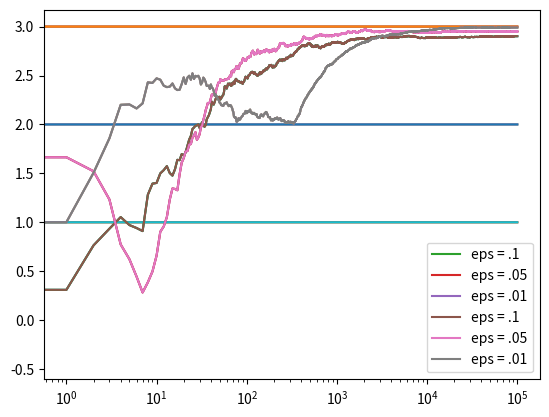

Reproduce this figure in Python.
import numpy as np
import matplotlib.pyplot as plt


class Bandit(object):
    def __init__(self, true_mean):
        self.m = true_mean
        self.mean = 0  # Our estimate of the Bandit's mean
        self.N = 0
    
    def pull(self):
        return np.random.randn() + self.m

    def update(self, x):
        self.N += 1
        self.mean = (1 - (1.0 / self.N))*self.mean + ((1.0 / self.N) * x)


def run_experiment(m1, m2, m3, eps, N):
    bandits = [Bandit(m1), Bandit(m2), Bandit(m3)]

    data = np.empty(N)

    for i in range(N):
        # Epsilon Greedy
        p = np.random.random()
        if p < eps:
            selection = np.random.choice(3)
        else:
            selection = np.argmax([bandit.mean for bandit in bandits])
        
        # Pull from bandit and update sample mean
        x = bandits[selection].pull()
        bandits[selection].update(x)

        data[i] = x

    cumulative_avg = np.cumsum(data) / (np.arange(N) + 1)

    plt.plot(cumulative_avg)
    plt.plot(np.ones(N) * m1)
    plt.plot(np.ones(N) * m2)
    plt.plot(np.ones(N) * m3)
    plt.xscale('log')
    plt.show()

    # Print our esimate of each bandits mean and their actual mean
    print('Epsilon =', eps)
    print('Estimate of mean    Actual mean')
    for bandit in bandits:
        print('{:<20}{}'.format(bandit.mean, bandit.m))

    return cumulative_avg


if __name__ == '__main__':
    m1, m2, m3 = 1.0, 2.0, 3.0
    c_1 = run_experiment(m1, m2, m3, 0.1, 100000)
    c_05 = run_experiment(m1, m2, m3, 0.05, 100000)
    c_01 = run_experiment(m1, m2, m3, 0.01, 100000)

    # Log scale plot
    plt.plot(c_1, label='eps = .1')
    plt.plot(c_05, label='eps = .05')
    plt.plot(c_01, label='eps = .01')
    plt.legend()
    plt.xscale('log')
    plt.show()

    # Linear plot
    plt.plot(c_1, label='eps = .1')
    plt.plot(c_05, label='eps = .05')
    plt.plot(c_01, label='eps = .01')
    plt.legend()
    plt.show()
